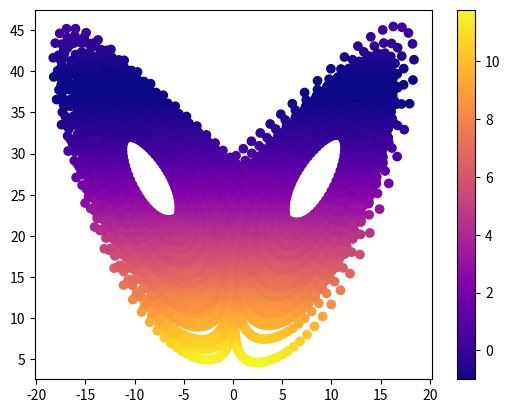

This chart was generated by the following Python code:
__author__ = 'Charles'
__author__ = 'Charles'
__author__ = 'Charles'
__author__ = 'Charles'
import numpy as np
import matplotlib.pyplot as plt
from scipy.integrate import odeint
from matplotlib import animation
from mpl_toolkits.mplot3d import Axes3D


def f(t, y, sigma, rho, beta):
    return [sigma*(y[1] - y[0]), rho*y[0] - y[1] - y[0]*y[2], y[0]*y[1] - beta*y[2]]

def pend(l, t, sigma, rho, beta):
     x, y, z  = l
     dldt = [sigma*(y - x) , rho*x - y - x*z, x*y - beta*z]
     return dldt


def generate_data(y0, t):
    sigma, rho, beta = 10, 28, 8/3
    sol = odeint(pend, y0, t, args=(sigma, rho, beta))

    return sol

def cosine_similarity(mat1, mat2):
    cssim = []
    for i in range(0,mat1.size//3):
        x1 = mat1[i,0]
        y1 = mat1[i,1]
        z1 = mat1[i,2]

        x2 = mat2[i,0]
        y2 = mat2[i,1]
        z2 = mat2[i,2]

        coeff = (x1*x2 + y1*y2 + z1*z2)/ (np.sqrt((x1**2 + y1**2 +z1**2 )*(x2**2 + y2**2 +z2**2 )))
        cssim.append(coeff%1)
    return cssim

def calculate_threshhold(mat, temps):

    count = 0
    for i in mat:
        if i <= 0.5:
            return temps[count]
        count += 1
    return temps[count]

def run_one():
    t = np.linspace(1, 100, 10001)
    y0 = [-5 + 1e-2, 0.5+ 1e-2, 0.5+ 1e-2]
    y1 = [-5, 0.5, 0.5]
    sol, sol_1 = generate_data(y0,t)
    sim = np.degrees(np.arccos(cosine_similarity(sol,sol_1)))
    plt.plot(t, sim)
    #plt.title(y1)

    print("Temps de corrélation : ", calculate_threshhold(sim,t)," s")
    plt.show()
    print("done")


if __name__ == "__main__":

    sigma, rho, beta = 10, 28, 8/3
    t = np.linspace(1, 100, 10001)

    lam_mat =lambda Y,Z:([[- sigma, (rho + sigma -Z)/2, Y/2]
                        , [(rho + sigma -Z)/2, -1, 0]
                        ,[ Y/2, 0, -beta]])
    t = np.linspace(1, 100, 10001)
    y0 = [10,10,10]
    initial_values = generate_data(y0,t)
    thresh_matrix = np.zeros((1, 4))
    fig = plt.figure()
    ax = fig.add_subplot(111)

    resolution = 10000

    for i in range(0,resolution,1):
        pos = [initial_values[i,0], initial_values[i,1], initial_values[i,2]]
        Y = pos[1]
        Z = pos[2]
        lam1, lam2, lam3 = np.linalg.eigvals(np.array(lam_mat(0,Z)))
        liapunov = max([lam1, lam2, lam3])
        #if liapunov < 0:
        #print(lam1," ",lam2, " ",lam3)

        #lam3 = (-(sigma+1) + np.sqrt((rho + sigma - Z)**2 + (sigma+1)**2))/2
        #liapunov = lam3

        threshhold = liapunov
        #if threshhold > 100:
         #   threshhold = 0

        local = np.array([pos[0], pos[1], pos[2], threshhold])
        thresh_matrix = np.vstack((thresh_matrix, local))
       #print((i * 100)//resolution)

    forget = 1000
    xs = thresh_matrix[forget:,0]
    ys = thresh_matrix[forget:,1]
    zs = thresh_matrix[forget:,2]
    c = thresh_matrix[forget:,3]

    print(c)

    np.savetxt("last_liapunov_2d", thresh_matrix)

    p =ax.scatter(xs,zs, c=c, cmap='plasma', marker = 'o')
    fig.colorbar(p)
    plt.show()

